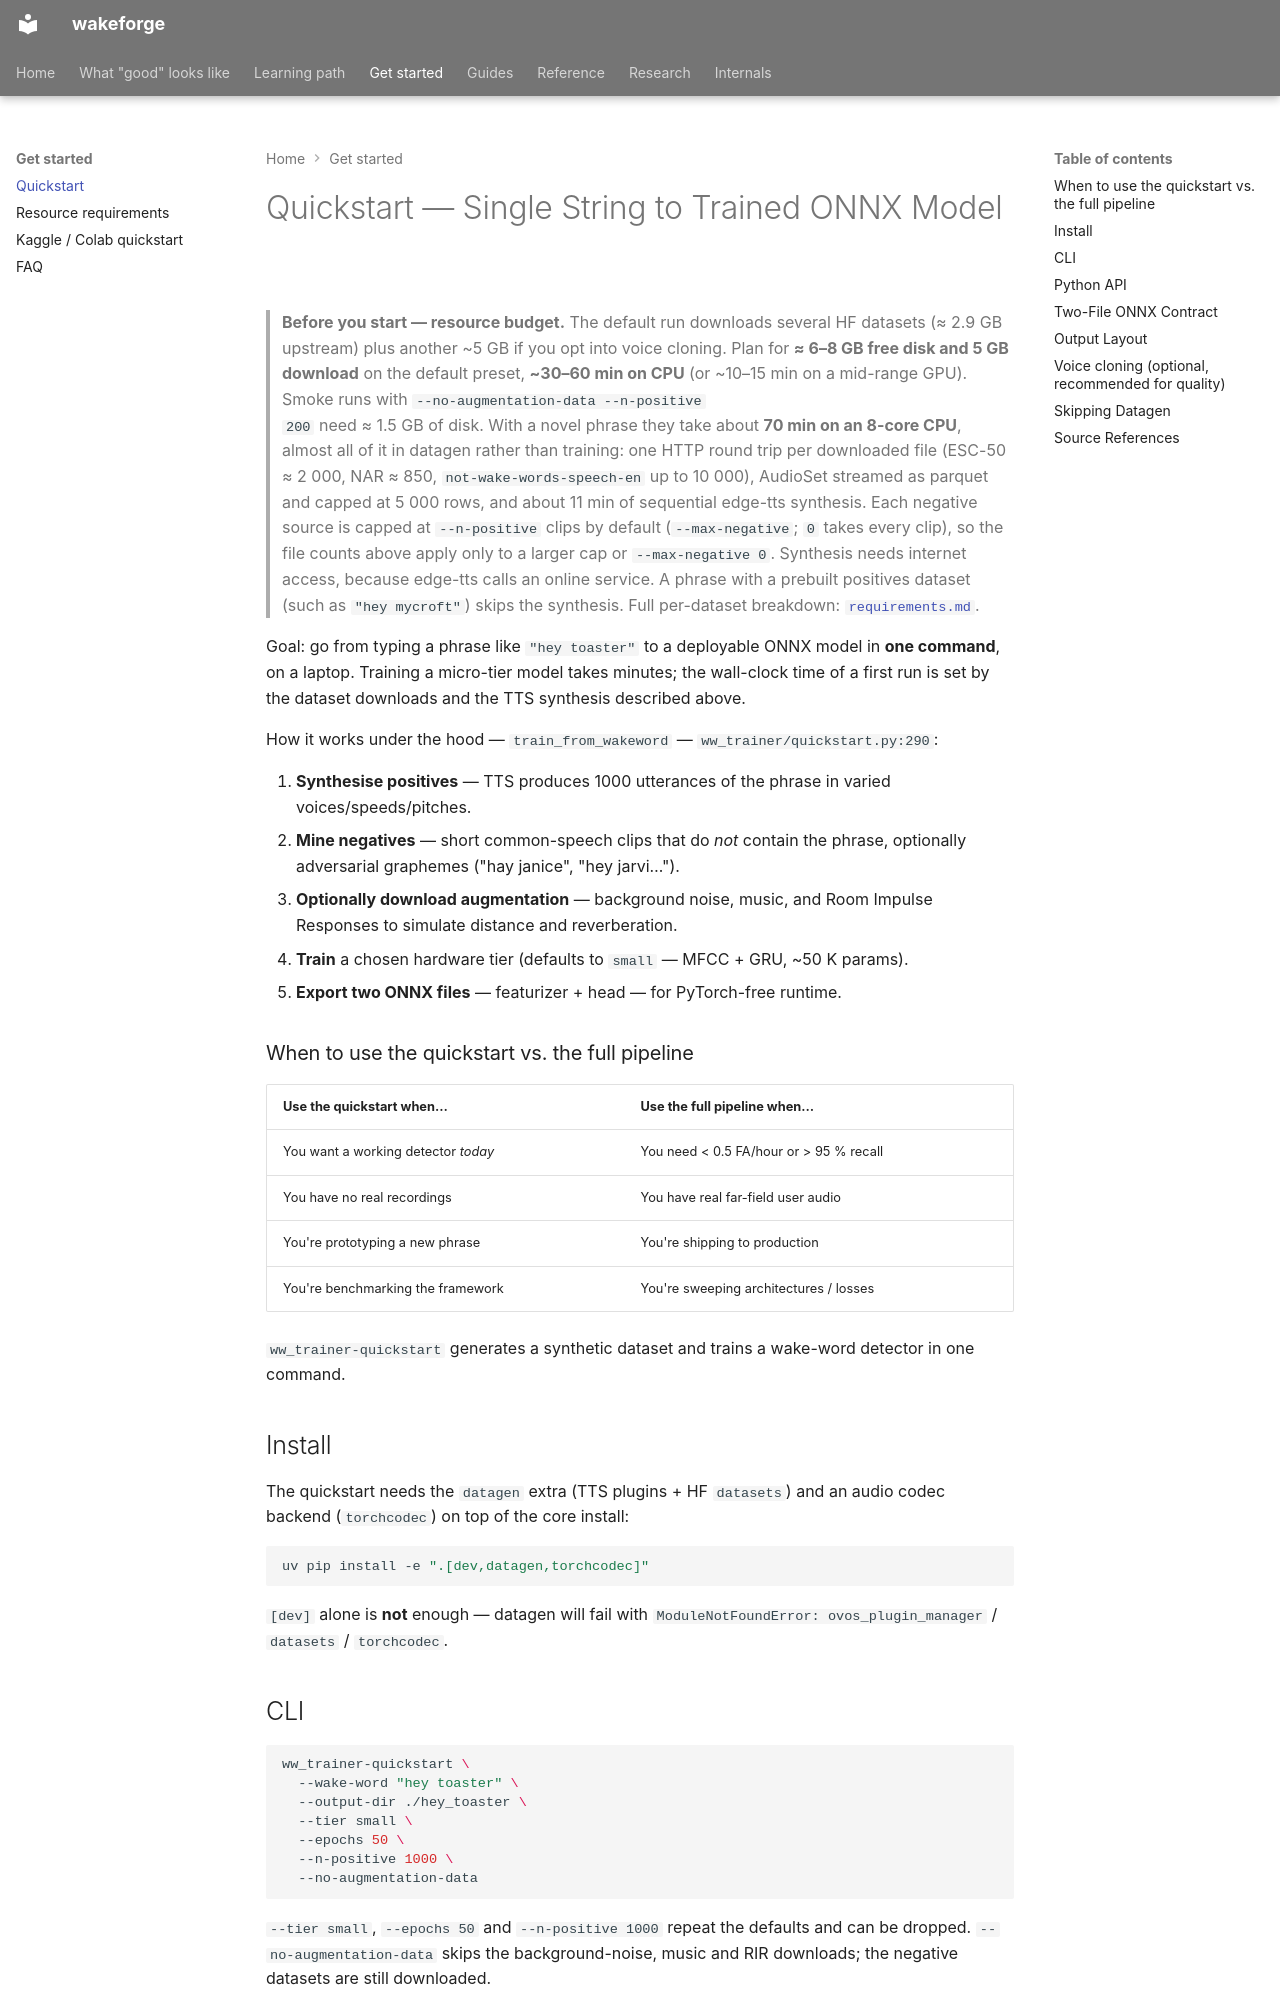

repository: TigreGotico/wakeforge · page: getting_started/quickstart/index.html · generator: mkdocs

# Quickstart — Single String to Trained ONNX Model

> **Before you start — resource budget.** The default run downloads
> several HF datasets (≈ 2.9 GB upstream) plus another ~5 GB if you opt
> into voice cloning. Plan for **≈ 6–8 GB free disk and 5 GB download**
> on the default preset, **~30–60 min on CPU** (or ~10–15 min on a
> mid-range GPU). Smoke runs with `--no-augmentation-data --n-positive
> 200` need ≈ 1.5 GB of disk. With a novel phrase they take about **70 min
> on an 8-core CPU**, almost all of it in datagen rather than training: one
> HTTP round trip per downloaded file (ESC-50 ≈ 2 000, NAR ≈ 850,
> `not-wake-words-speech-en` up to 10 000), AudioSet streamed as parquet
> and capped at 5 000 rows, and about 11 min of sequential edge-tts
> synthesis. Each negative source is capped at `--n-positive` clips by
> default (`--max-negative`; `0` takes every clip), so the file counts
> above apply only to a larger cap or `--max-negative 0`. Synthesis needs internet access, because
> edge-tts calls an online service. A phrase with a prebuilt positives
> dataset (such as `"hey mycroft"`) skips the synthesis. Full per-dataset
> breakdown: [`requirements.md`](requirements.md).

Goal: go from typing a phrase like `"hey toaster"` to a deployable ONNX model in **one command**, on a laptop. Training a micro-tier model takes minutes; the wall-clock time of a first run is set by the dataset downloads and the TTS synthesis described above.

How it works under the hood — `train_from_wakeword` — `ww_trainer/quickstart.py:290`:

1. **Synthesise positives** — TTS produces 1000 utterances of the phrase in varied voices/speeds/pitches.
2. **Mine negatives** — short common-speech clips that do *not* contain the phrase, optionally adversarial graphemes ("hay janice", "hey jarvi…").
3. **Optionally download augmentation** — background noise, music, and Room Impulse Responses to simulate distance and reverberation.
4. **Train** a chosen hardware tier (defaults to `small` — MFCC + GRU, ~50 K params).
5. **Export two ONNX files** — featurizer + head — for PyTorch-free runtime.

### When to use the quickstart vs. the full pipeline

| Use the quickstart when… | Use the full pipeline when… |
|---|---|
| You want a working detector *today* | You need < 0.5 FA/hour or > 95 % recall |
| You have no real recordings | You have real far-field user audio |
| You're prototyping a new phrase | You're shipping to production |
| You're benchmarking the framework | You're sweeping architectures / losses |

`ww_trainer-quickstart` generates a synthetic dataset and trains a wake-word detector in one command.
